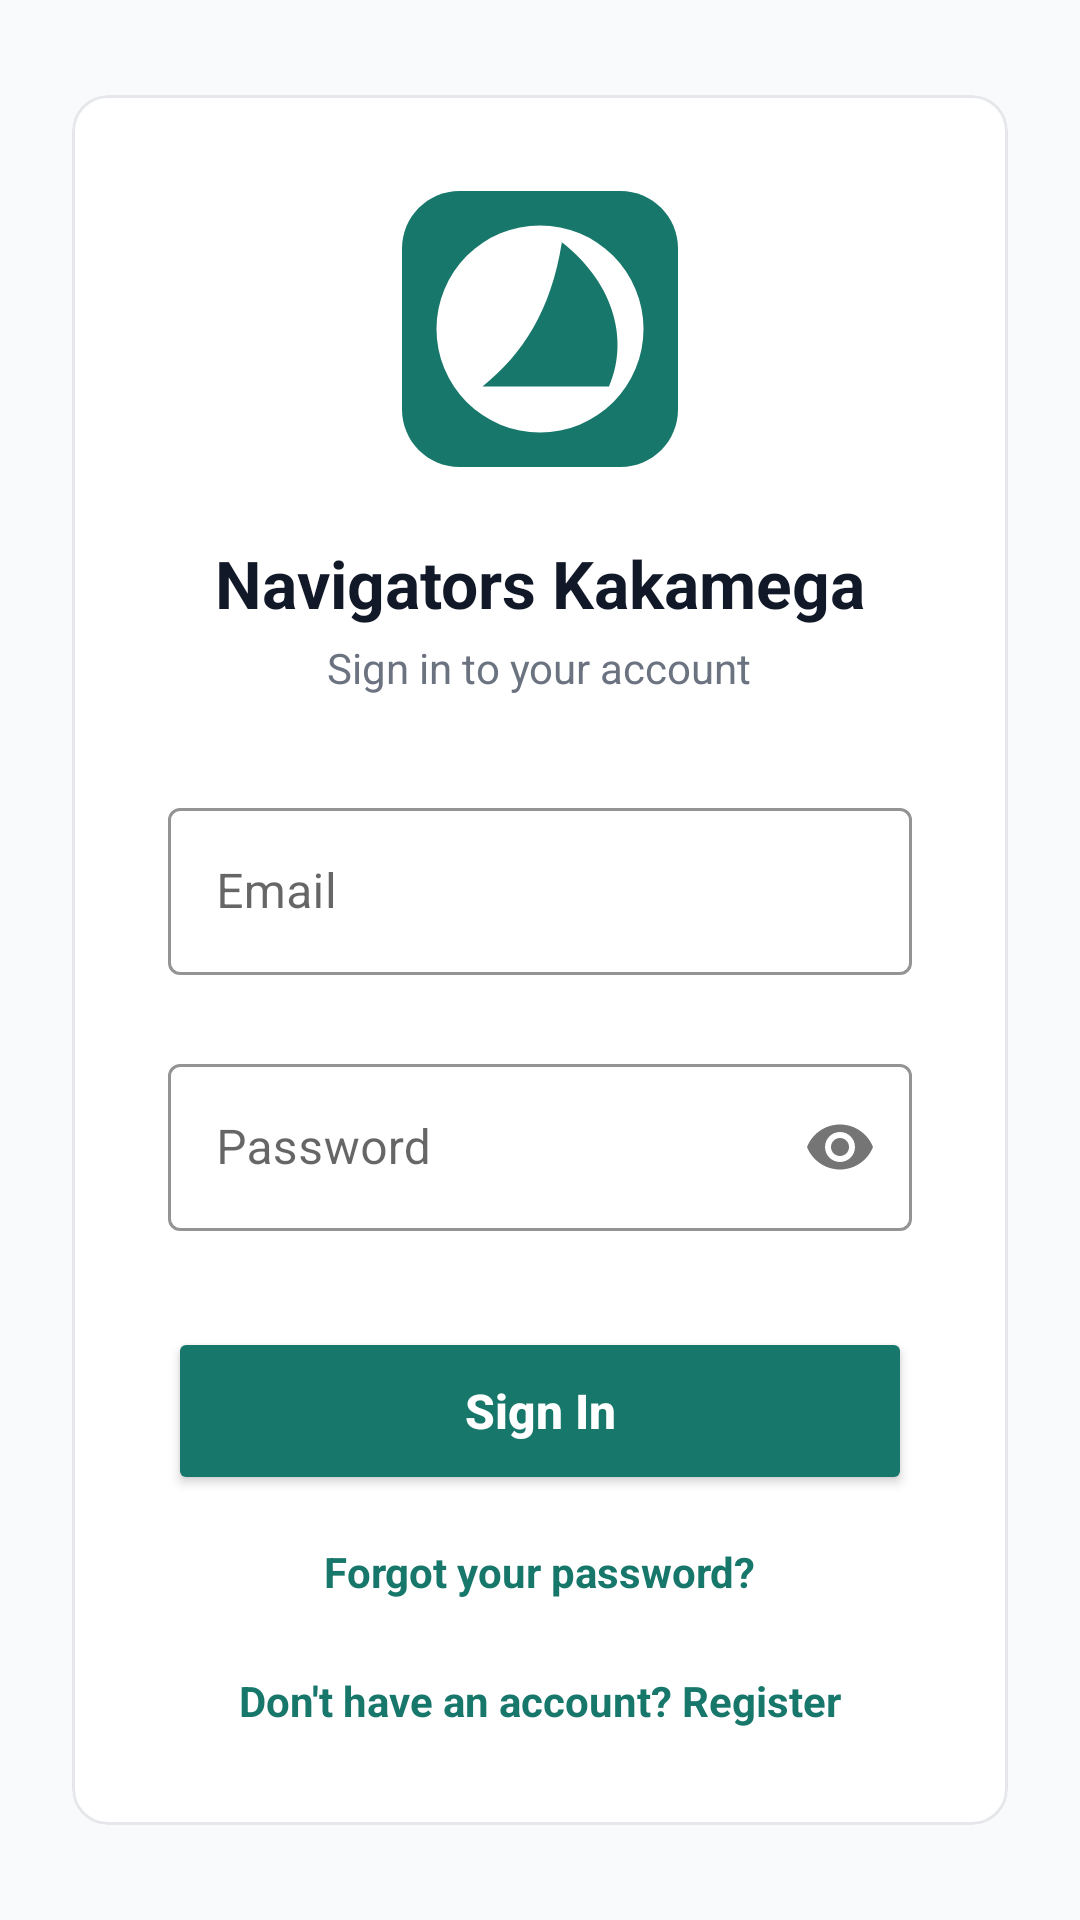

Android layout source for this screen:
<!-- AndroidManifest.xml: application theme Theme.NavigatorsKakamega -->
<!-- res/layout/fragment_login.xml -->
<?xml version="1.0" encoding="utf-8"?>
<androidx.constraintlayout.widget.ConstraintLayout xmlns:android="http://schemas.android.com/apk/res/android"
    xmlns:app="http://schemas.android.com/apk/res-auto"
    android:layout_width="match_parent"
    android:layout_height="match_parent"
    android:background="@color/background">

    <com.google.android.material.card.MaterialCardView
        android:layout_width="match_parent"
        android:layout_height="wrap_content"
        android:layout_margin="24dp"
        app:cardBackgroundColor="@color/white"
        app:cardCornerRadius="12dp"
        app:cardElevation="0dp"
        app:strokeColor="@color/border"
        app:strokeWidth="1dp"
        app:layout_constraintBottom_toBottomOf="parent"
        app:layout_constraintTop_toTopOf="parent">

        <LinearLayout
            android:layout_width="match_parent"
            android:layout_height="wrap_content"
            android:gravity="center_horizontal"
            android:orientation="vertical"
            android:padding="32dp">

            <ImageView
                android:layout_width="92dp"
                android:layout_height="92dp"
                android:src="@drawable/ic_navs_logo" />

            <TextView
                android:layout_width="wrap_content"
                android:layout_height="wrap_content"
                android:layout_marginTop="24dp"
                android:text="Navigators Kakamega"
                android:textColor="@color/text_primary"
                android:textSize="22sp"
                android:textStyle="bold" />

            <TextView
                android:layout_width="wrap_content"
                android:layout_height="wrap_content"
                android:layout_marginTop="4dp"
                android:text="Sign in to your account"
                android:textColor="@color/text_secondary"
                android:textSize="14sp" />

            <com.google.android.material.textfield.TextInputLayout
                android:layout_width="match_parent"
                android:layout_height="wrap_content"
                android:layout_marginTop="32dp"
                android:hint="Email"
                app:boxBackgroundColor="@color/white"
                app:boxStrokeColor="@color/primary"
                app:hintTextColor="@color/text_secondary"
                app:placeholderTextColor="@color/black"
                style="@style/Widget.MaterialComponents.TextInputLayout.OutlinedBox">

                <com.google.android.material.textfield.TextInputEditText
                    android:id="@+id/email_input"
                    android:layout_width="match_parent"
                    android:layout_height="wrap_content"
                    android:inputType="textEmailAddress"
                    android:textColor="@color/black"
                    android:textColorHint="@color/text_secondary" />
            </com.google.android.material.textfield.TextInputLayout>

            <TextView
                android:id="@+id/email_error"
                android:layout_width="wrap_content"
                android:layout_height="wrap_content"
                android:textColor="#EF4444"
                android:textSize="12sp" />

            <com.google.android.material.textfield.TextInputLayout
                android:layout_width="match_parent"
                android:layout_height="wrap_content"
                android:layout_marginTop="8dp"
                android:hint="Password"
                app:boxBackgroundColor="@color/white"
                app:boxStrokeColor="@color/primary"
                app:hintTextColor="@color/text_secondary"
                app:passwordToggleEnabled="true"
                style="@style/Widget.MaterialComponents.TextInputLayout.OutlinedBox">

                <com.google.android.material.textfield.TextInputEditText
                    android:id="@+id/password_input"
                    android:layout_width="match_parent"
                    android:layout_height="wrap_content"
                    android:inputType="textPassword"
                    android:textColor="@color/black"
                    android:textColorHint="@color/text_secondary" />
            </com.google.android.material.textfield.TextInputLayout>

            <Button
                android:id="@+id/sign_in_button"
                android:layout_width="match_parent"
                android:layout_height="56dp"
                android:layout_marginTop="32dp"
                android:backgroundTint="@color/primary"
                android:text="Sign In"
                android:textAllCaps="false"
                android:textColor="@color/white"
                android:textSize="16sp"
                android:textStyle="bold"
                app:cornerRadius="8dp" />

            <TextView
                android:id="@+id/forgot_password"
                android:layout_width="wrap_content"
                android:layout_height="wrap_content"
                android:layout_marginTop="16dp"
                android:text="Forgot your password?"
                android:textColor="@color/primary"
                android:textSize="14sp"
                android:textStyle="bold" />

            <TextView
                android:id="@+id/register_link"
                android:layout_width="wrap_content"
                android:layout_height="wrap_content"
                android:layout_marginTop="24dp"
                android:text="Don't have an account? Register"
                android:textColor="@color/primary"
                android:textSize="14sp"
                android:textStyle="bold" />
        </LinearLayout>
    </com.google.android.material.card.MaterialCardView>

</androidx.constraintlayout.widget.ConstraintLayout>
<!-- resources referenced by this layout -->
<resources>
  <color name="background">#F9FAFB</color>
  <color name="black">#000000</color>
  <color name="border">#E5E7EB</color>
  <color name="primary">#18776B</color>
  <color name="text_primary">#111827</color>
  <color name="text_secondary">#6B7280</color>
  <color name="white">#FFFFFF</color>
  <!-- drawable ic_navs_logo (drawable) -->
  <vector xmlns:android="http://schemas.android.com/apk/res/android"
      android:width="48dp"
      android:height="48dp"
      android:viewportWidth="48"
      android:viewportHeight="48">
      <path
          android:fillColor="@color/primary"
          android:pathData="M0,10C0,4.48 4.48,0 10,0H38C43.52,0 48,4.48 48,10V38C48,43.52 43.52,48 38,48H10C4.48,48 0,43.52 0,38V10Z" />
      <path
          android:fillColor="#FFFFFF"
          android:pathData="M24,24m-18,0a18,18 0,1 1,36,0a18,18 0,1 1,-36,0" />
      <path
          android:fillColor="@color/primary"
          android:pathData="M14,34h22c3.3,-7.5 1.4,-17.6 -8.2,-25.1C25.9,20.9 21,28.3 14,34Z" />
  </vector>
  <style name="Theme.NavigatorsKakamega" parent="Base.Theme.NavigatorsKakamega" />
  <style name="Base.Theme.NavigatorsKakamega" parent="Theme.MaterialComponents.Light.NoActionBar">
          
          <item name="colorPrimary">@color/primary</item>
          <item name="colorOnPrimary">@color/white</item>
          <item name="colorPrimaryContainer">@color/primary</item>
          <item name="colorOnPrimaryContainer">@color/white</item>
  
          <item name="colorSecondary">@color/accent</item>
          <item name="colorOnSecondary">@color/text_primary</item>
  
          <item name="android:windowBackground">@color/background</item>
          <item name="android:statusBarColor">@color/primary</item>
          <item name="android:windowLightStatusBar">false</item>
  
          
          <item name="colorOnSurface">@color/black</item>
          <item name="colorOnSurfaceVariant">@color/black</item>
          <item name="android:textColorHint">@color/text_secondary</item>
          <item name="android:editTextColor">@color/black</item>
          <item name="colorOutline">@color/border</item>
          <item name="colorSecondaryContainer">@color/background</item>
          <item name="colorOnSecondaryContainer">@color/black</item>
  
          
          <item name="textAppearanceTitleLarge">@style/TextAppearance.Navs.TitleLarge</item>
  
          
          <item name="actionOverflowMenuStyle">@style/Widget.Navs.OverflowMenu</item>
          <item name="android:itemBackground">@color/accent</item>
          <item name="android:textColorSecondary">@color/black</item>
      </style>
  <color name="accent">#FBBF24</color>
  <style name="TextAppearance.Navs.TitleLarge" parent="TextAppearance.Material3.TitleLarge">
          <item name="android:textStyle">bold</item>
          <item name="android:textColor">@color/text_primary</item>
      </style>
  <style name="Widget.Navs.OverflowMenu" parent="Widget.AppCompat.PopupMenu.Overflow">
          <item name="android:popupBackground">@color/accent</item>
      </style>
</resources>
